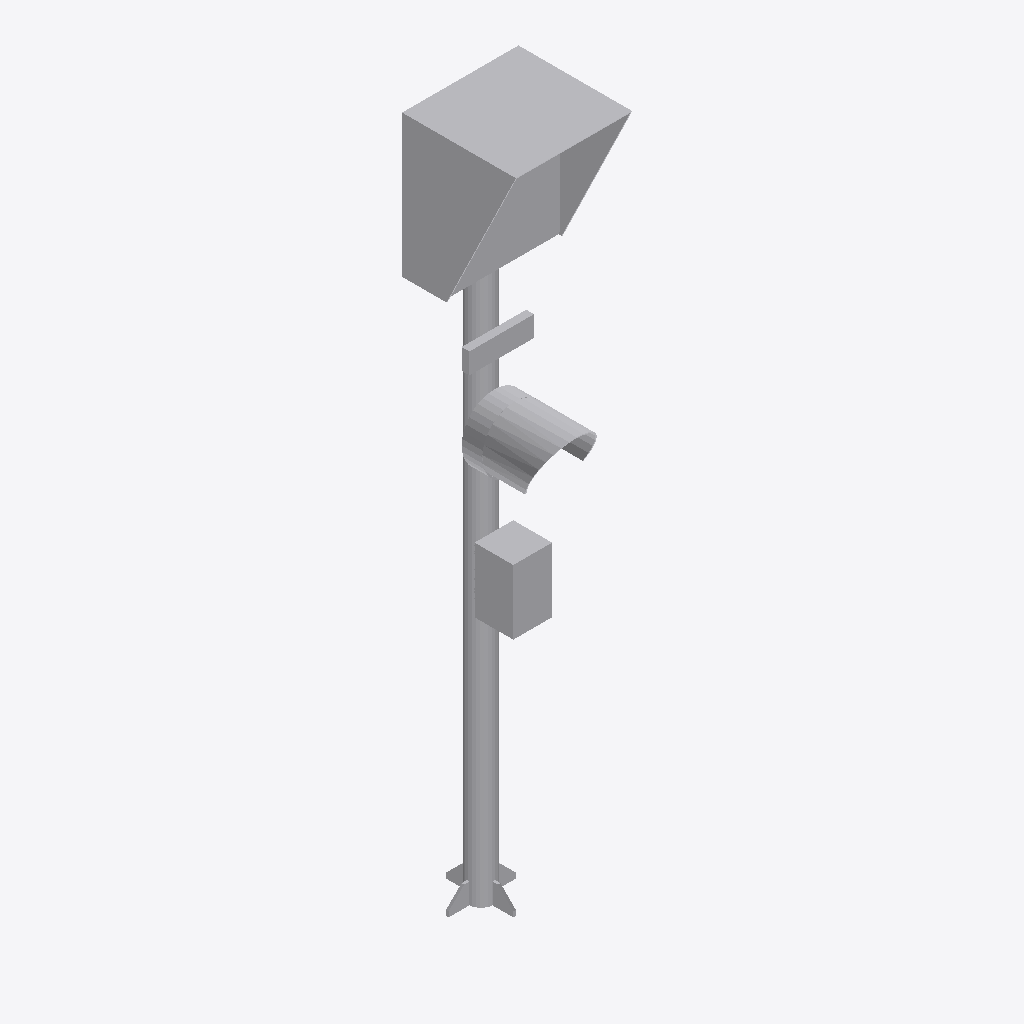
Isometric view of an IFC building model (IFC-SPF (STEP), schema IFC2X3, length unit metre), seen from the south-west, elements coloured by IFC class: 1 other element (light grey).
Extent 0.5 m × 0.5 m × 2.7 m (x, y, z). Storeys (1): Port De Barcelona at 0.00 m. Elements (1): 1 IfcFurnishingElement.

HEADER;
FILE_DESCRIPTION(('ViewDefinition [CoordinationView_V2.0]'),'2;1');
FILE_NAME('','',(''),(''),'','','');
FILE_SCHEMA(('IFC2X3'));
ENDSEC;
DATA;
#105=IFCPROJECT('34UKVHeH5CHvrwyycS_2aZ',$,'Port De Barcelona',$,$,'Port De Barcelona','Port De Barcelona',(#97),#92);
#130=IFCSITE('34UKVHeH5CHvrwyycS_2aX',$,'Default',$,$,#127,$,$,.ELEMENT.,(42,21,31,181945),(-71,-3,-24,-263305),0.0,$,$);
#115=IFCBUILDING('34UKVHeH5CHvrwyycS_2aY',$,'Port De Barcelona',$,$,#32,$,'Port De Barcelona',.ELEMENT.,$,$,$);
#124=IFCBUILDINGSTOREY('34UKVHeH5CHvrwyybZ1_NS',$,'Port De Barcelona',$,'Level:8mm Head',#122,$,'Port De Barcelona',.ELEMENT.,0.0);
#859=IFCFURNISHINGELEMENT('1DJ4jPhDH6afaKUUHx17xp',$,'APBCN-URB-VIA-SenalFerroviaria_SinClasificar:Tipo1:1041798',$,'APBCN-URB-VIA-SenalFerroviaria_SinClasificar:Tipo1',#857,#852,'1041798');
ENDSEC;
